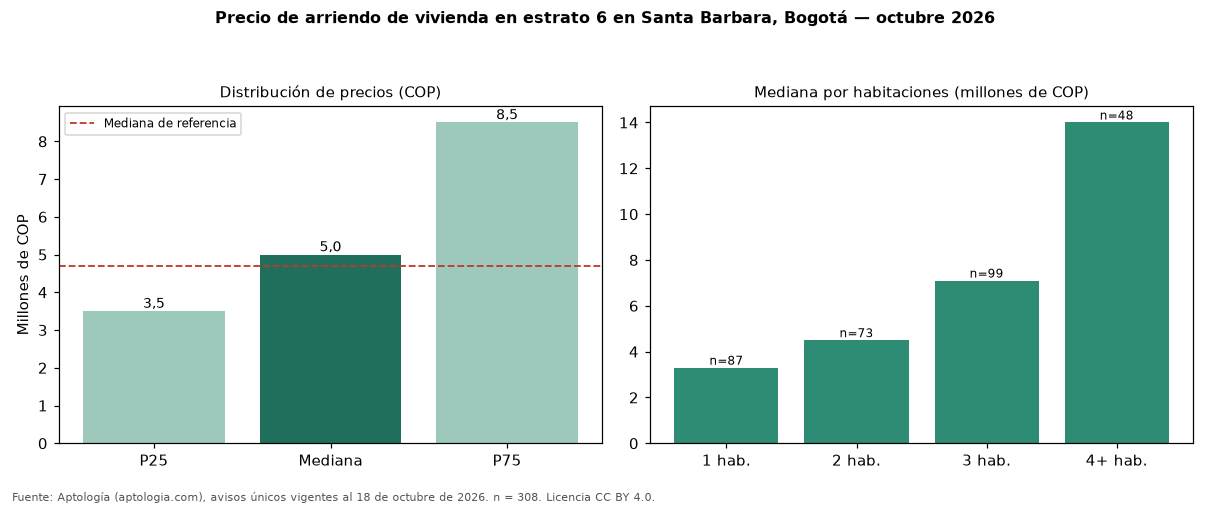

Source data for this figure (header and first rows):
seccion, metrica, valor_cop, n
precio, p25, 3500000, 308
precio, mediana, 5000000, 308
precio, p75, 8500000, 308
cop_por_m2, p25, 39847, 308
cop_por_m2, mediana, 51188, 308
cop_por_m2, p75, 67423, 308
area, area_mediana_m2, 110.0, 308
habitaciones, 1, 3300000, 87
habitaciones, 2, 4500000, 73
habitaciones, 3, 7100000, 99
habitaciones, 4+, 14000000, 48
administracion, mediana, 811000, 149
estrato, moda, 6, 
parqueadero, porcentaje_con_parqueadero, 95.1, 308
referencia, mediana_referencia, 4700000, 494
referencia, mediana_cop_por_m2_referencia, 52376, 494
